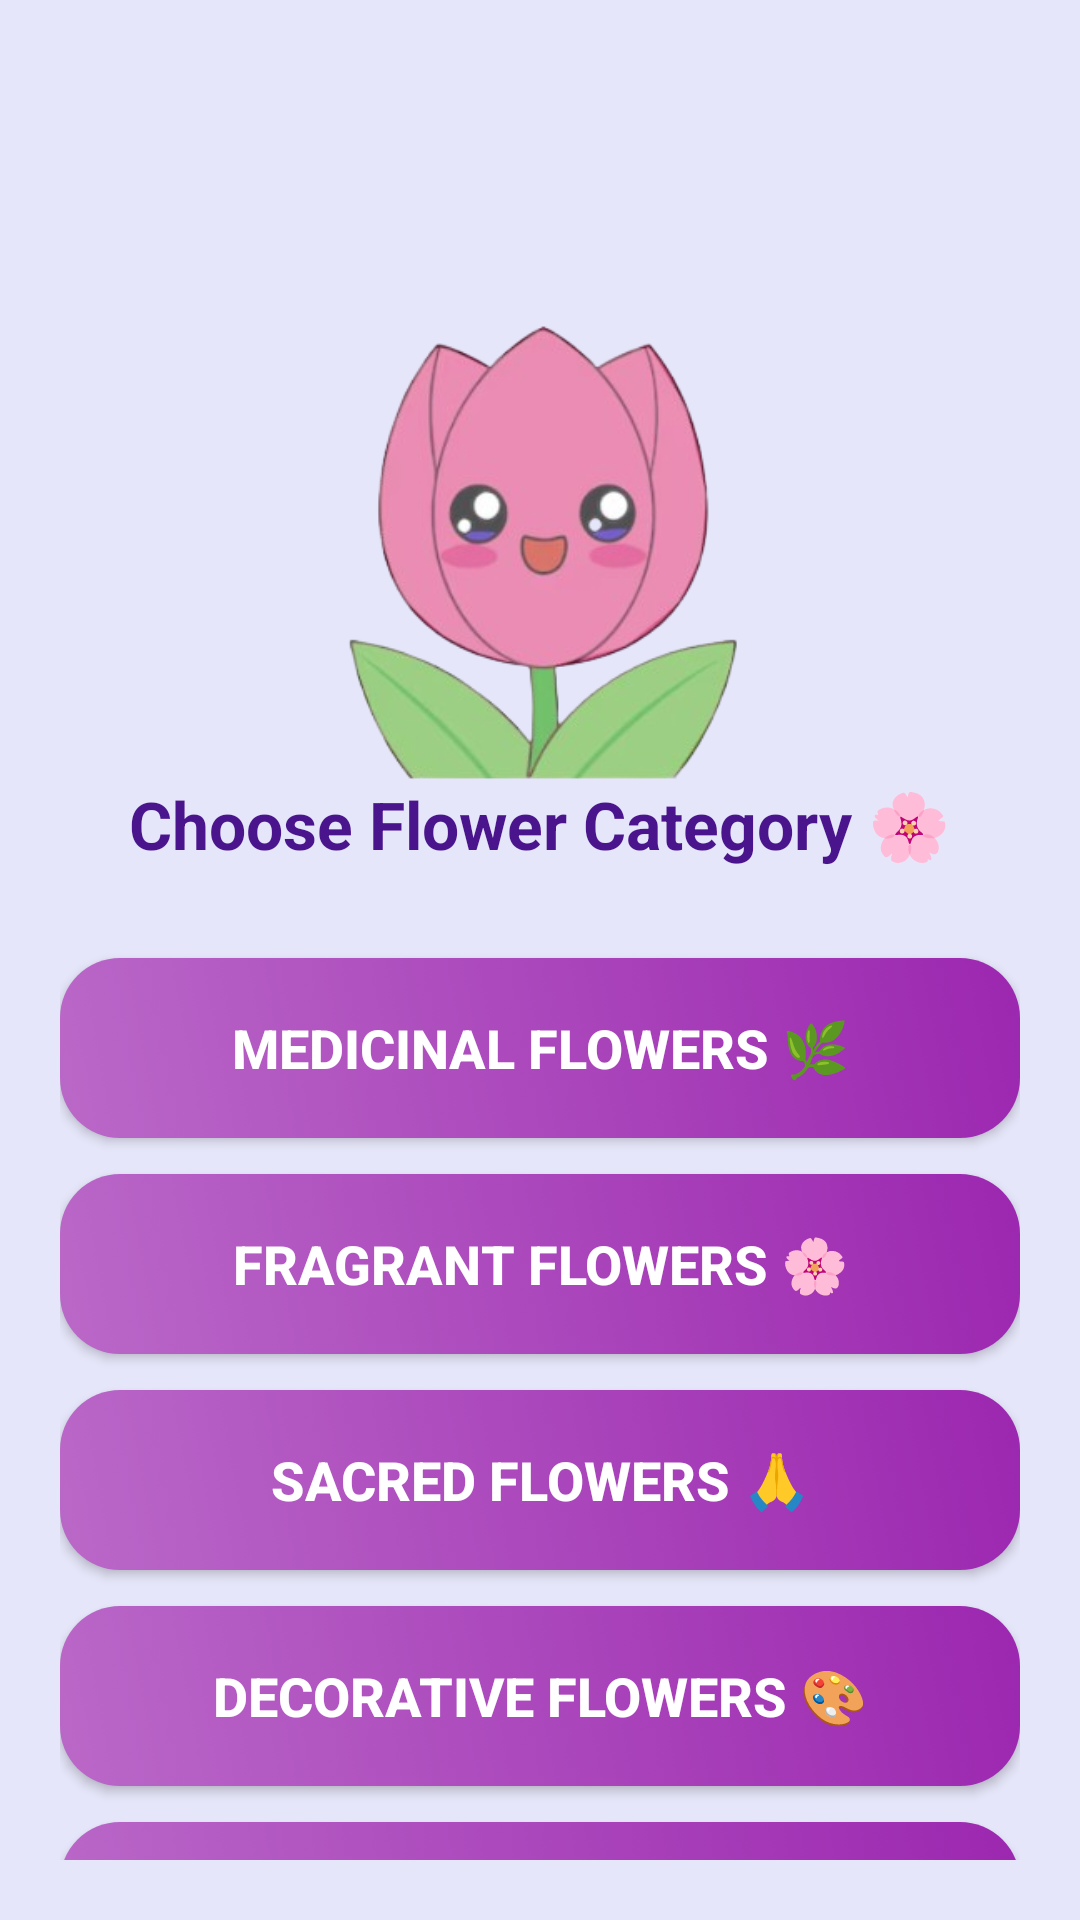

This screen was rendered from an Android layout file. Write that file and the resources it references.
<!-- AndroidManifest.xml: application theme Theme.AppCompat.Light.NoActionBar -->
<!-- res/layout/activity_category.xml -->
<?xml version="1.0" encoding="utf-8"?>
<LinearLayout xmlns:android="http://schemas.android.com/apk/res/android"
    android:layout_width="match_parent"
    android:layout_height="match_parent"
    android:orientation="vertical"
    android:gravity="center_horizontal"
    android:background="#E6E6FA"
    android:padding="20dp">

    
    <ImageView
        android:id="@+id/guideFlower"
        android:layout_width="160dp"
        android:layout_height="160dp"
        android:src="@drawable/guideflower"
        android:layout_marginTop="80dp"
        android:contentDescription="Guide Flower"
        android:scaleX="1.0"
        android:scaleY="1.0"/>

    
    <TextView
        android:id="@+id/title"
        android:layout_width="wrap_content"
        android:layout_height="wrap_content"
        android:text="Choose Flower Category 🌸"
        android:textSize="22sp"
        android:textStyle="bold"
        android:textColor="#4A148C"
        android:layout_marginBottom="30dp" />

    <Button
        android:id="@+id/btnMedicinal"
        android:layout_width="match_parent"
        android:layout_height="60dp"
        android:text="Medicinal Flowers 🌿"
        android:textStyle="bold"
        android:textSize="18sp"
        android:background="@drawable/button_style"
        android:textColor="#FFFFFF"
        android:layout_marginBottom="12dp"/>

    <Button
        android:id="@+id/btnFragrant"
        android:layout_width="match_parent"
        android:layout_height="60dp"
        android:text="Fragrant Flowers 🌸"
        android:textStyle="bold"
        android:textSize="18sp"
        android:background="@drawable/button_style"
        android:textColor="#FFFFFF"
        android:layout_marginBottom="12dp"/>

    <Button
        android:id="@+id/btnSacred"
        android:layout_width="match_parent"
        android:layout_height="60dp"
        android:text="Sacred Flowers 🙏"
        android:textStyle="bold"
        android:textSize="18sp"
        android:background="@drawable/button_style"
        android:textColor="#FFFFFF"
        android:layout_marginBottom="12dp"/>

    <Button
        android:id="@+id/btnDecorative"
        android:layout_width="match_parent"
        android:layout_height="60dp"
        android:text="Decorative Flowers 🎨"
        android:textStyle="bold"
        android:textSize="18sp"
        android:background="@drawable/button_style"
        android:textColor="#FFFFFF"
        android:layout_marginBottom="12dp"/>

    <Button
        android:id="@+id/btnGarden"
        android:layout_width="match_parent"
        android:layout_height="60dp"
        android:text="Garden Flowers 🦋"
        android:textStyle="bold"
        android:textSize="18sp"
        android:background="@drawable/button_style"
        android:textColor="#FFFFFF"/>

</LinearLayout>
<!-- resources referenced by this layout -->
<resources>
  <!-- drawable button_style (drawable) -->
  <?xml version="1.0" encoding="utf-8"?>
  
  <selector xmlns:android="http://schemas.android.com/apk/res/android">
  
      
      <item android:state_pressed="true">
          <shape android:shape="rectangle">
              <solid android:color="#7B1FA2"/>
              <corners android:radius="20dp"/>
          </shape>
      </item>
  
      
      <item>
          <shape android:shape="rectangle">
              <gradient
                  android:startColor="#BA68C8"
                  android:endColor="#9C27B0"
                  android:angle="45"/>
              <corners android:radius="20dp"/>
              <padding
                  android:left="10dp"
                  android:top="10dp"
                  android:right="10dp"
                  android:bottom="10dp"/>
          </shape>
      </item>
  
  </selector>
  <!-- drawable guideflower: png bitmap (drawable, 77259 bytes) -->
  <style name="Theme.AppCompat.Light.NoActionBar" parent="Base.Theme.AppCompat.Light.NoActionBar" />
  <style name="Base.Theme.AppCompat.Light.NoActionBar" parent="Theme.Material3.DayNight.NoActionBar">
          
          
      </style>
</resources>
